Run: headless pygame with SDL's dummy video driver; simulated clock (each Clock.tick advances the game by its frame time, no real sleeping); random seed 0; keys injected as events and as key.get_pressed() state; mouse plan: one left click at the window centre at the start of phase 2, then a move to the lower-right quarter at the start of phase 3.
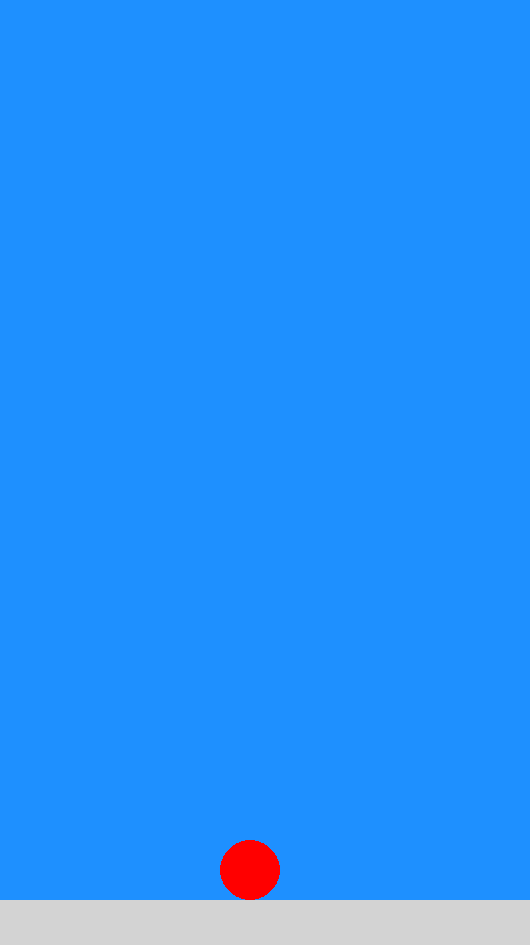
Frame 1 of 4 · flips 1–60 · no input
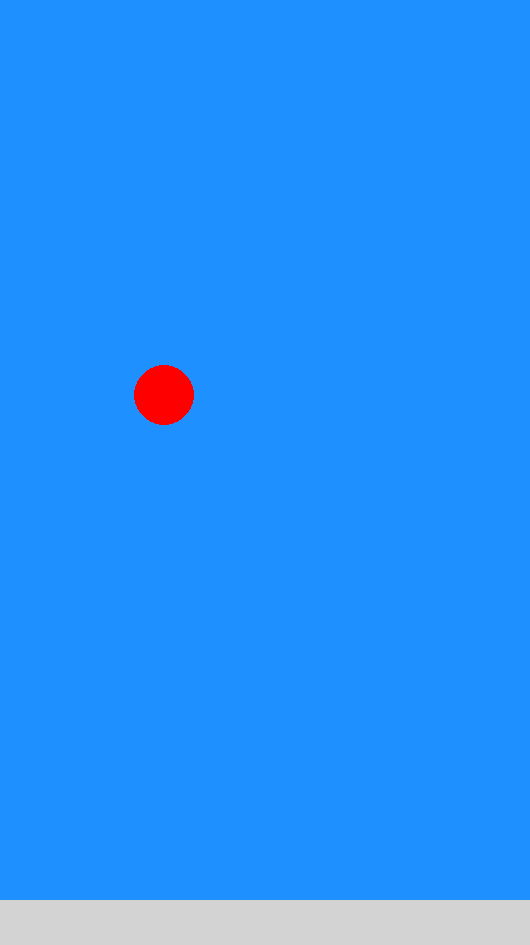
Frame 2 of 4 · flips 61–180 · clicked the window centre · tapped SPACE, RETURN · held RIGHT (→), D
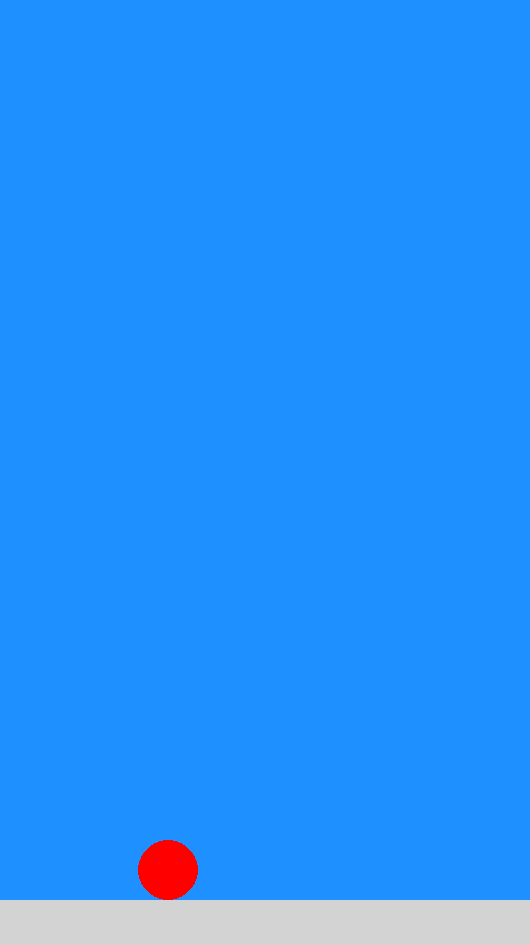
Frame 3 of 4 · flips 181–300 · moved the mouse to the lower-right quarter · held DOWN (↓), S
Frame 4 of 4 · flips 301–420 · held LEFT (←), A, UP (↑), W · screen unchanged from frame 3, image omitted

The pygame program that drew these frames:

import pygame

def main():
    """ Set up the game and run the main game loop """
    pygame.init()      
    surfaceWidth = 530
    surfaceHeight = 945 
    
    clock = pygame.time.Clock()  


    mainSurface = pygame.display.set_mode((surfaceWidth,surfaceHeight))
    
    
    circlePos = [250,500]
    circleSize = 30
    circleColor = "red"
    circleSpeedY = 0;
    jumping = False
    
    groundLevel = 900
    
    moveCircleRight = False 
    moveCircleLeft = False


    while True:
        ev = pygame.event.poll()   
        if ev.type == pygame.QUIT:  
            break
        
        if ev.type == pygame.KEYDOWN:
            if ev.key == pygame.K_RIGHT:
                moveCircleRight = True
            elif ev.key == pygame.K_LEFT:
                moveCircleLeft = True

        elif ev.type == pygame.KEYUP:
            if ev.key == pygame.K_RIGHT:
                moveCircleRight = False
            elif ev.key == pygame.K_LEFT:
                moveCircleLeft = False
             
             
        if ((circlePos[1] + circleSize) < groundLevel) and moveCircleRight:
            circlePos[0] += 4
        elif ((circlePos[1] + circleSize) < groundLevel) and moveCircleLeft:
            circlePos[0] -= 4
                
        if ev.type == pygame.MOUSEBUTTONDOWN:
            if (not jumping):
                circleSpeedY = -21
                
                jumping = True
 
       
        circlePos[1] += circleSpeedY
        
        if ((circlePos[1] + circleSize) > groundLevel):
            circlePos[1] = groundLevel - circleSize
            
            circleSpeedY = 0
            
            jumping = False
        
        else:
            circleSpeedY += 0.3
            
        if circlePos[0] > surfaceWidth:
            circlePos[0] = 0
        elif circlePos[0] < 0:
            circlePos[0] = surfaceWidth
            

        mainSurface.fill("dodgerblue")
      
        pygame.draw.rect(mainSurface,"lightgray", (0,groundLevel,surfaceWidth,surfaceHeight-groundLevel))
        pygame.draw.circle(mainSurface, circleColor, (circlePos[0],circlePos[1]), circleSize)

        pygame.display.flip()
        
        clock.tick(60)

    pygame.quit()

main()
